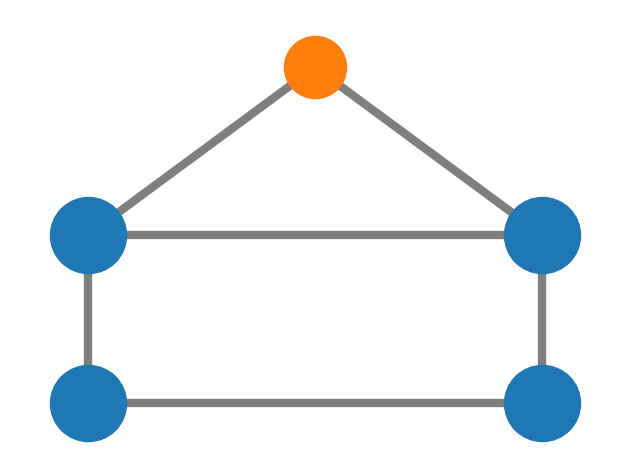

Generate this figure with matplotlib:
"""
=================
House With Colors
=================

Draw a graph with matplotlib.
"""
import matplotlib.pyplot as plt
import networkx as nx

G = nx.house_graph()
# explicitly set positions
pos = {0: (0, 0), 1: (1, 0), 2: (0, 1), 3: (1, 1), 4: (0.5, 2.0)}

# Plot nodes with different properties for the "wall" and "roof" nodes
nx.draw_networkx_nodes(G, pos, node_size=3000, nodelist=[0, 1, 2, 3], node_color="tab:blue")
nx.draw_networkx_nodes(G, pos, node_size=2000, nodelist=[4], node_color="tab:orange")
nx.draw_networkx_edges(G, pos, alpha=0.5, width=6)
# Customize axes
ax = plt.gca()
ax.margins(0.11)
plt.tight_layout()
plt.axis("off")
plt.show()
